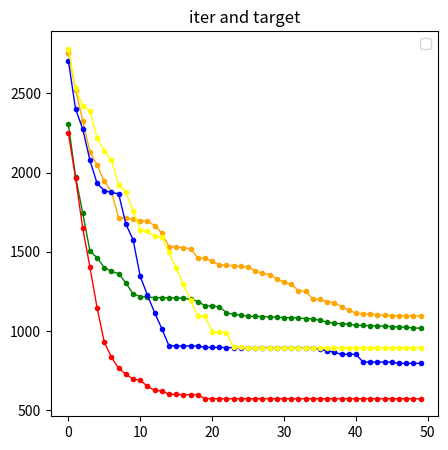

Recreate this plot in Python.
# None
a = [2752.864470820824, 2522.8736483536632, 2327.3974425518632, 2130.3818478553635, 2047.248441687216,
     1945.0717201281684, 1878.033545517701, 1714.533737269456, 1710.771224518567, 1707.7024351992206,
     1696.1187406515844, 1694.2466403490155, 1665.5513509536024, 1618.416101124546, 1533.5660365610909,
     1530.7941747950858, 1525.2133624572195, 1519.7339102138112, 1462.6117336017337, 1460.0487818291076,
     1440.431373560018, 1417.4154142286775, 1415.8476206771666, 1413.20479658664, 1407.730301063573, 1405.96348893147,
     1380.4371958551983, 1364.3544636432093, 1356.5272047323233, 1328.9949887641237, 1308.5987973891674,
     1296.4813245592525, 1256.112353257948, 1251.129114613109, 1203.1185503971503, 1200.2483020386749,
     1183.7981398688578, 1180.2276345413686, 1152.4844048552557, 1132.5763467520787, 1112.5712238609613,
     1108.9281476921792, 1106.3707675515689, 1104.5183490803317, 1100.2516938902243, 1098.3630540716485,
     1096.2235977809946, 1096.16688029526, 1096.1138038670982, 1096.0921300561079]
# only initial
b = [2305.5757532732573, 1974.0633623694432, 1745.7230020600914, 1505.973723674789, 1462.4707419190233,
     1401.118637230464, 1376.2917216554752, 1362.5752757829464, 1303.7336187913645, 1235.2028158957496,
     1218.3427563921516, 1214.5409432891743, 1211.828816861077, 1210.9553901449035, 1210.3599153911812,
     1209.9500961700628, 1205.753802276472, 1202.5175436132834, 1186.5363076500048, 1160.822240601688,
     1158.0067428928419, 1153.2411484657719, 1115.8555567936548, 1105.0039467951792, 1100.9722397380192,
     1093.9899817180506, 1092.6518608427425, 1091.4450979176022, 1090.2146996159488, 1088.0639308475297,
     1085.6029739402434, 1084.40172511975, 1082.8781455949722, 1079.2852851798189, 1077.7259977689578,
     1068.4214931349945, 1057.2441242334933, 1048.4337949551325, 1047.4064858309146, 1044.3067647476355,
     1037.3731356894823, 1035.5193088657877, 1034.4893700370342, 1032.5078453525566, 1030.7406258255542,
     1028.9507621234077, 1025.2665146365914, 1024.8516931079034, 1019.2860041152715, 1018.7678665447083]

# only global
c = [2705.5757532732573, 2402.424582380755, 2274.421584850175, 2077.3285107565623, 1931.6179785720553,
     1886.632655767164, 1874.316865155559, 1866.0947081226827, 1674.9904865192777, 1577.0901514675452,
     1346.1531474257508,
     1226.666444820039, 1116.7541869276077, 1015.5589119118658, 907.7847931792903, 906.9800752177208, 906.716620926329,
     906.016356745867, 906.016356745867, 897.2690821498513, 897.2690821498513, 897.1512157694999, 896.15274199330463,
     896.15274199330463, 896.15274199330463, 896.15274199330463, 896.15274199330463, 896.15274199330463,
     896.15274199330463,
     896.0674896714241, 896.0674896714241, 896.0574896714241, 896.0374896714241, 895.8674896714241, 895.8674896714241,
     885.8674896714241, 875.8674896714241, 866.8674896714241, 853.8674896714241, 853.8674896714241, 853.8674896714241,
     804.8674896714241, 804.8674896714241, 804.8674896714241, 804.8674896714241, 804.8674896714241, 796.8674896714241,
     796.8674896714241, 796.8674896714241, 796.8674896714241]
# only local
d = [2780.5036078125313, 2531.6233642181944, 2417.913574728144, 2390.1559699581758, 2218.5949401730509,
     2137.7589664010382, 2076.9472343479645, 1923.056033131048, 1879.2878835469105, 1758.1690949030342,
     1638.6328846370898,
     1628.4992107849498, 1597.1691937035696, 1596.6515415620361, 1495.8309246079252, 1395.5947361131233,
     1295.4390980509609,
     1195.0484108982224, 1095.0484108982224, 1094.4706605303492, 994.4706605303492, 993.4706605303492,
     990.4706605303492,
     899.4706605303492, 897.4706605303492, 896.4706605303492, 895.4706605303492, 894.4706605303492, 894.4706605303492,
     894.4706605303492, 894.4706605303492, 894.4706605303492, 894.4706605303492, 894.4706605303492, 894.4706605303492,
     894.4706605303492, 894.4706605303492, 894.4706605303492, 894.4706605303492, 894.4706605303492, 894.4706605303492,
     894.4706605303492, 894.4706605303492, 894.4706605303492, 894.4706605303492, 894.4706605303492, 894.4706605303492,
     894.4706605303492, 894.4706605303492, 894.4706605303492]
# all
e = [2250.381489906605, 1966.5236177803006, 1649.0316432027657, 1404.9543039331777, 1146.7765704560056,
     930.4904293822065, 834.9348335036021, 765.7524959251506, 727.5034548720662, 698.9069578770664, 690.6412679756677,
     651.7547880150985, 626.1057258471685, 623.3167777214195, 601.8899206272113, 600.6956756073677, 599.9401546702879,
     599.2037178123638, 598.0671074427423, 574.2081228120015, 574.2081228120015, 573.7628948928217, 573.3897711990095,
     573.3897711990095, 573.3897711990095, 573.3897711990095, 573.3897711990095, 573.3897711990095, 573.3897711990095,
     573.3897711990095, 573.3897711990095, 573.3897711990095, 573.3897711990095, 573.3897711990095, 573.3897711990095,
     573.3897711990095, 573.3897711990095, 573.3897711990095, 573.3897711990095, 573.3897711990095, 573.3897711990095,
     573.3897711990095, 573.3897711990095, 573.3897711990095, 573.3897711990095, 573.3897711990095, 573.3897711990095,
     573.3897711990095, 573.3897711990095, 573.3897711990095]
from matplotlib import pyplot as plt

plt.figure(figsize=(5, 5), facecolor='w')
va=plt.plot(range(50), a, linewidth=1, color="orange", marker="o", label="ACO", markersize=3)
vb=plt.plot(range(50), b, linewidth=1, color="green", marker="o", label="ACO+IDD", markersize=3)
vc=plt.plot(range(50), c, linewidth=1, color="blue", marker="o", label="ACO+Global", markersize=3)
vd=plt.plot(range(50), d, linewidth=1, color="yellow", marker="o", label="ACO+local", markersize=3)
ve=plt.plot(range(50), e, linewidth=1, color="red", marker="o", label="proposed", markersize=3)
plt.legend((va, vb, vc, vd, ve), ('ACO', 'ACO+IDD', 'ACO+Global', 'ACO+local', 'proposed'))
plt.title("iter and target")
plt.show()
